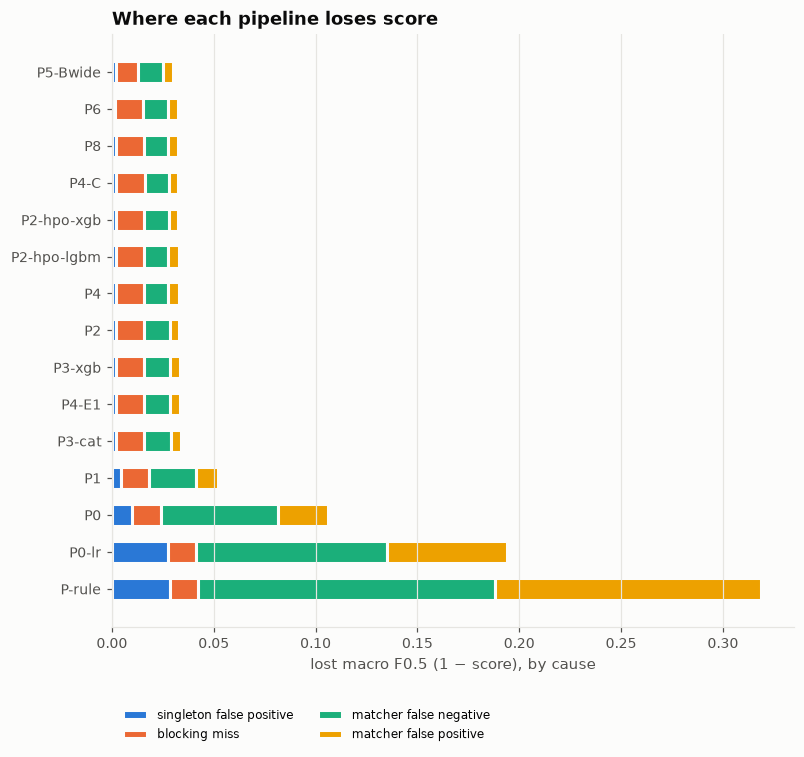

The file beside this chart, header and first rows:
pipeline, singleton_fp, blocking_miss, matcher_fn, matcher_fp, achieved
P-rule, 0.02853, 0.01382, 0.1458, 0.1308, 0.6811
P0-lr, 0.02753, 0.01382, 0.09376, 0.05888, 0.806
P0, 0.01007, 0.01382, 0.05746, 0.02455, 0.8941
P1, 0.00441, 0.01382, 0.02292, 0.01078, 0.9481
P3-cat, 0.00209, 0.01382, 0.01311, 0.004937, 0.966
P4-E1, 0.0018, 0.01382, 0.01294, 0.004895, 0.9665
P3-xgb, 0.002, 0.01382, 0.01274, 0.004788, 0.9667
P2, 0.00204, 0.01382, 0.01242, 0.004829, 0.9669
P4, 0.00203, 0.01382, 0.01146, 0.005375, 0.9673
P2-hpo-lgbm, 0.00207, 0.01382, 0.01176, 0.005031, 0.9673
P2-hpo-xgb, 0.0018, 0.01382, 0.01216, 0.004883, 0.9673
P4-C, 0.00218, 0.01382, 0.01225, 0.004408, 0.9673
P8, 0.00186, 0.01382, 0.01191, 0.005023, 0.9674
P6, 0.0016, 0.01382, 0.01208, 0.004761, 0.9677
P5-Bwide, 0.00176, 0.0111, 0.01229, 0.004996, 0.9699
